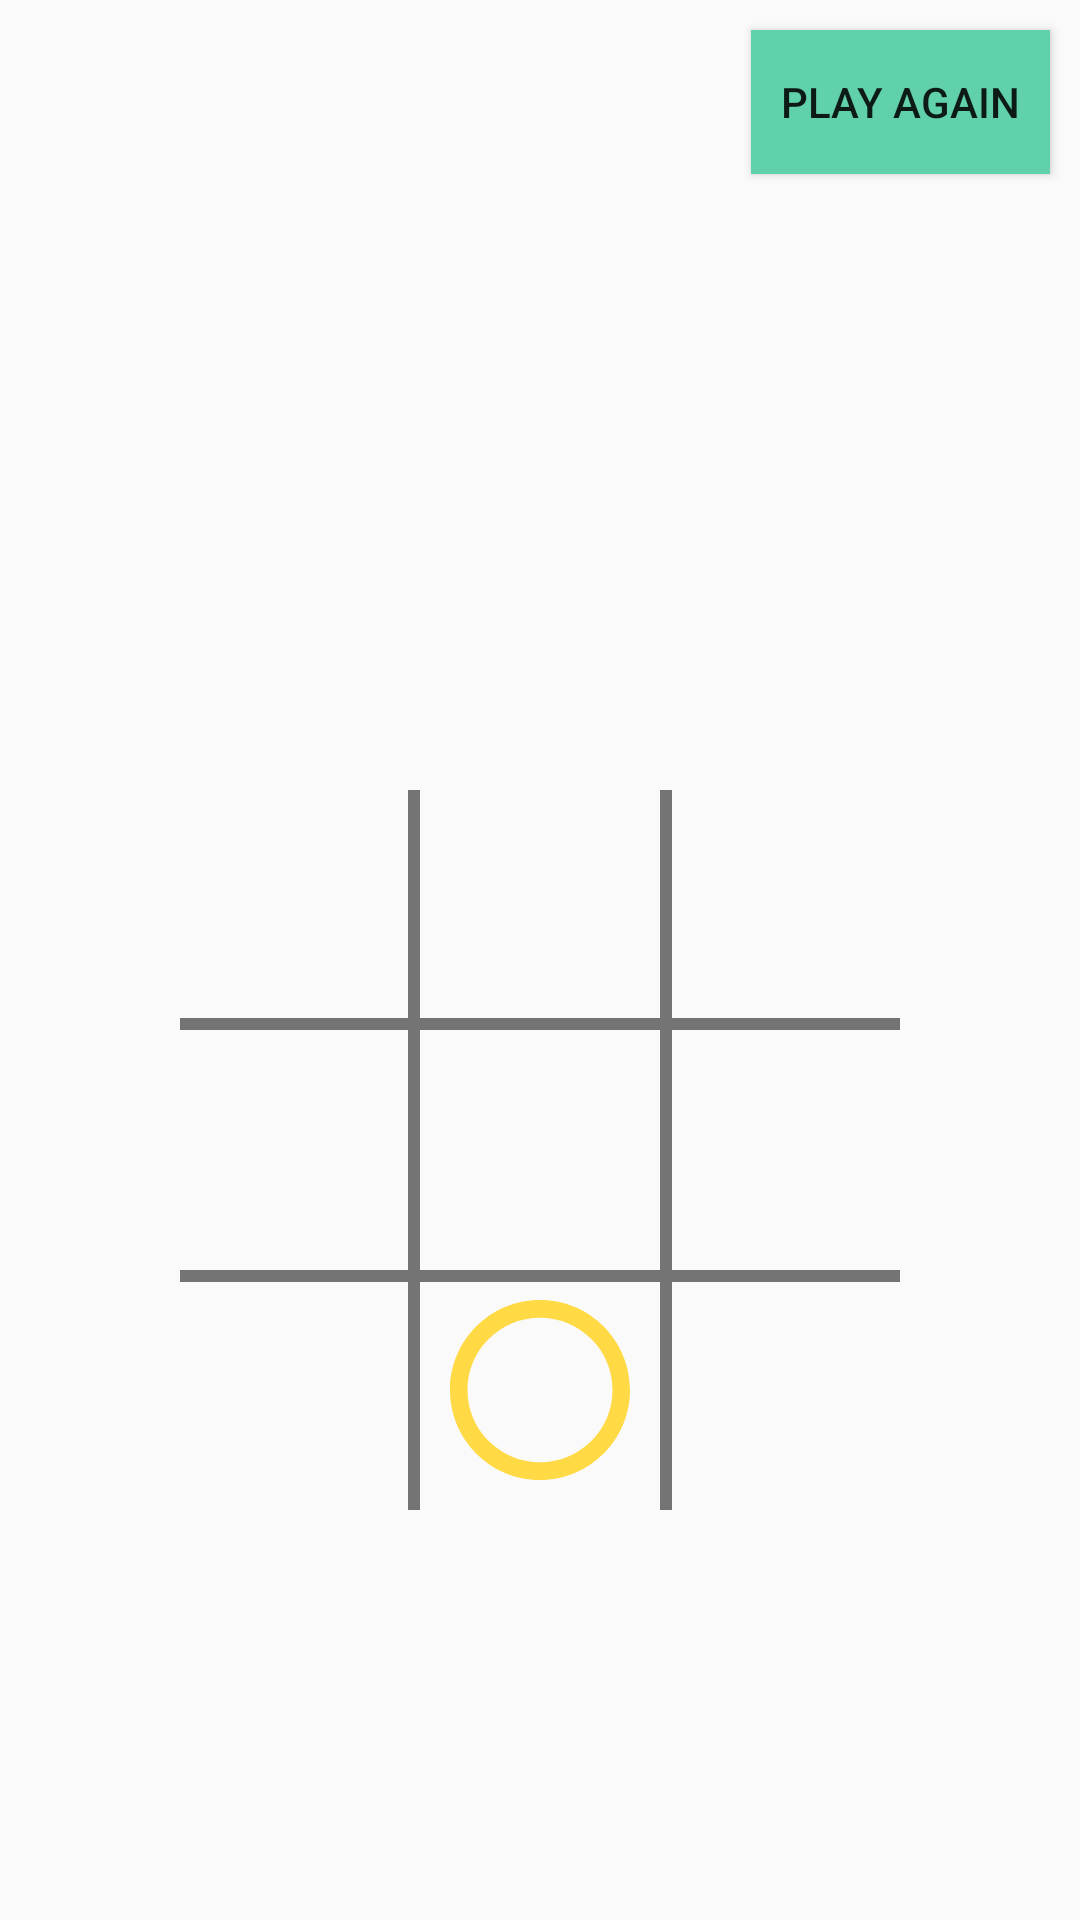

Produce the Android XML layout that renders to this screen, including the resource entries it uses.
<!-- AndroidManifest.xml: application theme AppTheme -->
<!-- res/layout/play_board_layout.xml -->
<?xml version="1.0" encoding="utf-8"?>
<LinearLayout xmlns:android="http://schemas.android.com/apk/res/android"
    xmlns:app="http://schemas.android.com/apk/res-auto"
    android:orientation="vertical"
    android:layout_width="match_parent"
    android:layout_height="match_parent">

    <Button
        android:id="@+id/btnPlayAgain"
        android:layout_width="wrap_content"
        android:layout_height="wrap_content"
        android:layout_gravity="center_vertical|end"
        android:background="@color/barium"
        android:padding="10dp"
        android:layout_margin="10dp"
        android:text="@string/play_again"
        android:visibility="visible" />

    <com.airbnb.lottie.LottieAnimationView
        android:id="@+id/backend_thinking_view"
        android:layout_width="wrap_content"
        android:layout_height="wrap_content"
        android:gravity="center"
        android:layout_gravity="center"
        android:layout_margin="20dp"
        android:visibility="invisible"
        app:lottie_fileName="thinking.json"
        app:lottie_loop="true"
        app:lottie_autoPlay="true" />

    <TableLayout
        android:gravity="center"
        android:layout_gravity="center"
        android:layout_weight="1"
        android:layout_width="wrap_content"
        android:layout_height="0dp">
        <TableRow>
            <ImageView
                android:id="@+id/tile1"
                app:srcCompat="@drawable/blue_multiply"
                android:background="@drawable/top_left_bkg"
                android:padding="10dp"
                android:layout_width="80dp"
                android:layout_height="80dp" />
            <ImageView
                android:id="@+id/tile2"
                app:srcCompat="@drawable/blue_multiply"
                android:background="@drawable/top_middle_bkg"
                android:padding="10dp"
                android:layout_width="80dp"
                android:layout_height="80dp" />
            <ImageView
                android:id="@+id/tile3"
                app:srcCompat="@drawable/blue_multiply"
                android:background="@drawable/top_right_bkg"
                android:padding="10dp"
                android:layout_width="80dp"
                android:layout_height="80dp"
                />
        </TableRow>
        <TableRow>
            <ImageView
                android:id="@+id/tile4"
                app:srcCompat="@drawable/blue_multiply"
                android:background="@drawable/left_middle_bkg"
                android:padding="10dp"
                android:layout_width="80dp"
                android:layout_height="80dp"
                />
            <ImageView
                android:id="@+id/tile5"
                app:srcCompat="@drawable/blue_multiply"
                android:padding="10dp"
                android:layout_width="80dp"
                android:layout_height="80dp"
                />
            <ImageView
                android:id="@+id/tile6"
                app:srcCompat="@drawable/blue_multiply"
                android:background="@drawable/right_middle_bkg"
                android:padding="10dp"
                android:layout_width="80dp"
                android:layout_height="80dp"
                />
        </TableRow>
        <TableRow>
            <ImageView
                android:id="@+id/tile7"
                app:srcCompat="@drawable/blue_multiply"
                android:background="@drawable/bottom_left_bkg"
                android:padding="10dp"
                android:layout_width="80dp"
                android:layout_height="80dp"
                />
            <ImageView
                android:id="@+id/tile8"
                app:srcCompat="@drawable/yellow_zero"
                android:background="@drawable/bottom_middle_bkg"
                android:padding="10dp"
                android:layout_width="80dp"
                android:layout_height="80dp"
                />
            <ImageView
                android:id="@+id/tile9"
                app:srcCompat="@drawable/blue_multiply"
                android:background="@drawable/bottom_right_bkg"
                android:padding="10dp"
                android:layout_width="80dp"
                android:layout_height="80dp"
                />
        </TableRow>
    </TableLayout>

</LinearLayout>
<!-- resources referenced by this layout -->
<resources>
  <color name="barium">#61d1ab</color>
  <!-- drawable bottom_left_bkg (drawable) -->
  <layer-list xmlns:android="http://schemas.android.com/apk/res/android">
      
      <item android:top="0dp" android:right="0dp" android:left="-5dp" android:bottom="-5dp">
          <shape>
              <solid android:color="@android:color/transparent" />
              <stroke android:width="4dp" android:color="@color/charcoal" />
          </shape>
      </item>
  
  </layer-list>
  <!-- drawable bottom_middle_bkg (drawable) -->
  <layer-list xmlns:android="http://schemas.android.com/apk/res/android">
      
      <item android:top="0dp" android:right="-5dp" android:left="-5dp" android:bottom="-5dp">
          <shape>
              <solid android:color="@android:color/transparent" />
              <stroke android:width="4dp" android:color="@color/charcoal" />
          </shape>
      </item>
  
  </layer-list>
  <!-- drawable bottom_right_bkg (drawable) -->
  <layer-list xmlns:android="http://schemas.android.com/apk/res/android">
      
      <item android:top="0dp" android:right="-5dp" android:left="0dp" android:bottom="-5dp">
          <shape>
              <solid android:color="@android:color/transparent" />
              <stroke android:width="4dp" android:color="@color/charcoal" />
          </shape>
      </item>
  
  </layer-list>
  <!-- drawable left_middle_bkg (drawable) -->
  <layer-list xmlns:android="http://schemas.android.com/apk/res/android">
      
      <item android:top="-5dp" android:right="0dp" android:left="-5dp" android:bottom="-5dp">
          <shape>
              <solid android:color="@android:color/transparent" />
              <stroke android:width="4dp" android:color="@color/charcoal" />
          </shape>
      </item>
  
  </layer-list>
  <!-- drawable right_middle_bkg (drawable) -->
  <layer-list xmlns:android="http://schemas.android.com/apk/res/android">
      
      <item android:top="-5dp" android:right="-5dp" android:left="0dp" android:bottom="-5dp">
          <shape>
              <solid android:color="@android:color/transparent" />
              <stroke android:width="4dp" android:color="@color/charcoal" />
          </shape>
      </item>
  
  </layer-list>
  <!-- drawable top_left_bkg (drawable) -->
  <layer-list xmlns:android="http://schemas.android.com/apk/res/android">
      
      <item android:top="-5dp" android:right="0dp" android:left="-5dp" android:bottom="0dp">
          <shape>
              <solid android:color="@android:color/transparent" />
              <stroke android:width="4dp" android:color="@color/charcoal" />
          </shape>
      </item>
  
  </layer-list>
  <!-- drawable top_middle_bkg (drawable) -->
  <layer-list xmlns:android="http://schemas.android.com/apk/res/android">
      
      <item android:top="-5dp" android:right="-5dp" android:left="-5dp" android:bottom="0dp">
          <shape>
              <solid android:color="@android:color/transparent" />
              <stroke android:width="4dp" android:color="@color/charcoal" />
          </shape>
      </item>
  
  </layer-list>
  <!-- drawable top_right_bkg (drawable) -->
  <layer-list xmlns:android="http://schemas.android.com/apk/res/android">
      
      <item android:top="-5dp" android:right="-5dp" android:left="0dp" android:bottom="0dp">
          <shape>
              <solid android:color="@android:color/transparent" />
              <stroke android:width="4dp" android:color="@color/charcoal" />
          </shape>
      </item>
  
  </layer-list>
  <string name="play_again">Play Again</string>
  <style name="AppTheme" parent="Theme.AppCompat.Light.DarkActionBar">
          
          <item name="colorPrimary">@color/lapis</item>
          <item name="colorPrimaryDark">@color/petroleum</item>
          <item name="colorAccent">@color/rhodonite</item>
      </style>
  <color name="charcoal">#747474</color>
  <color name="lapis">#006aff</color>
  <color name="petroleum">#152b3c</color>
  <color name="rhodonite">#ff3266</color>
</resources>
